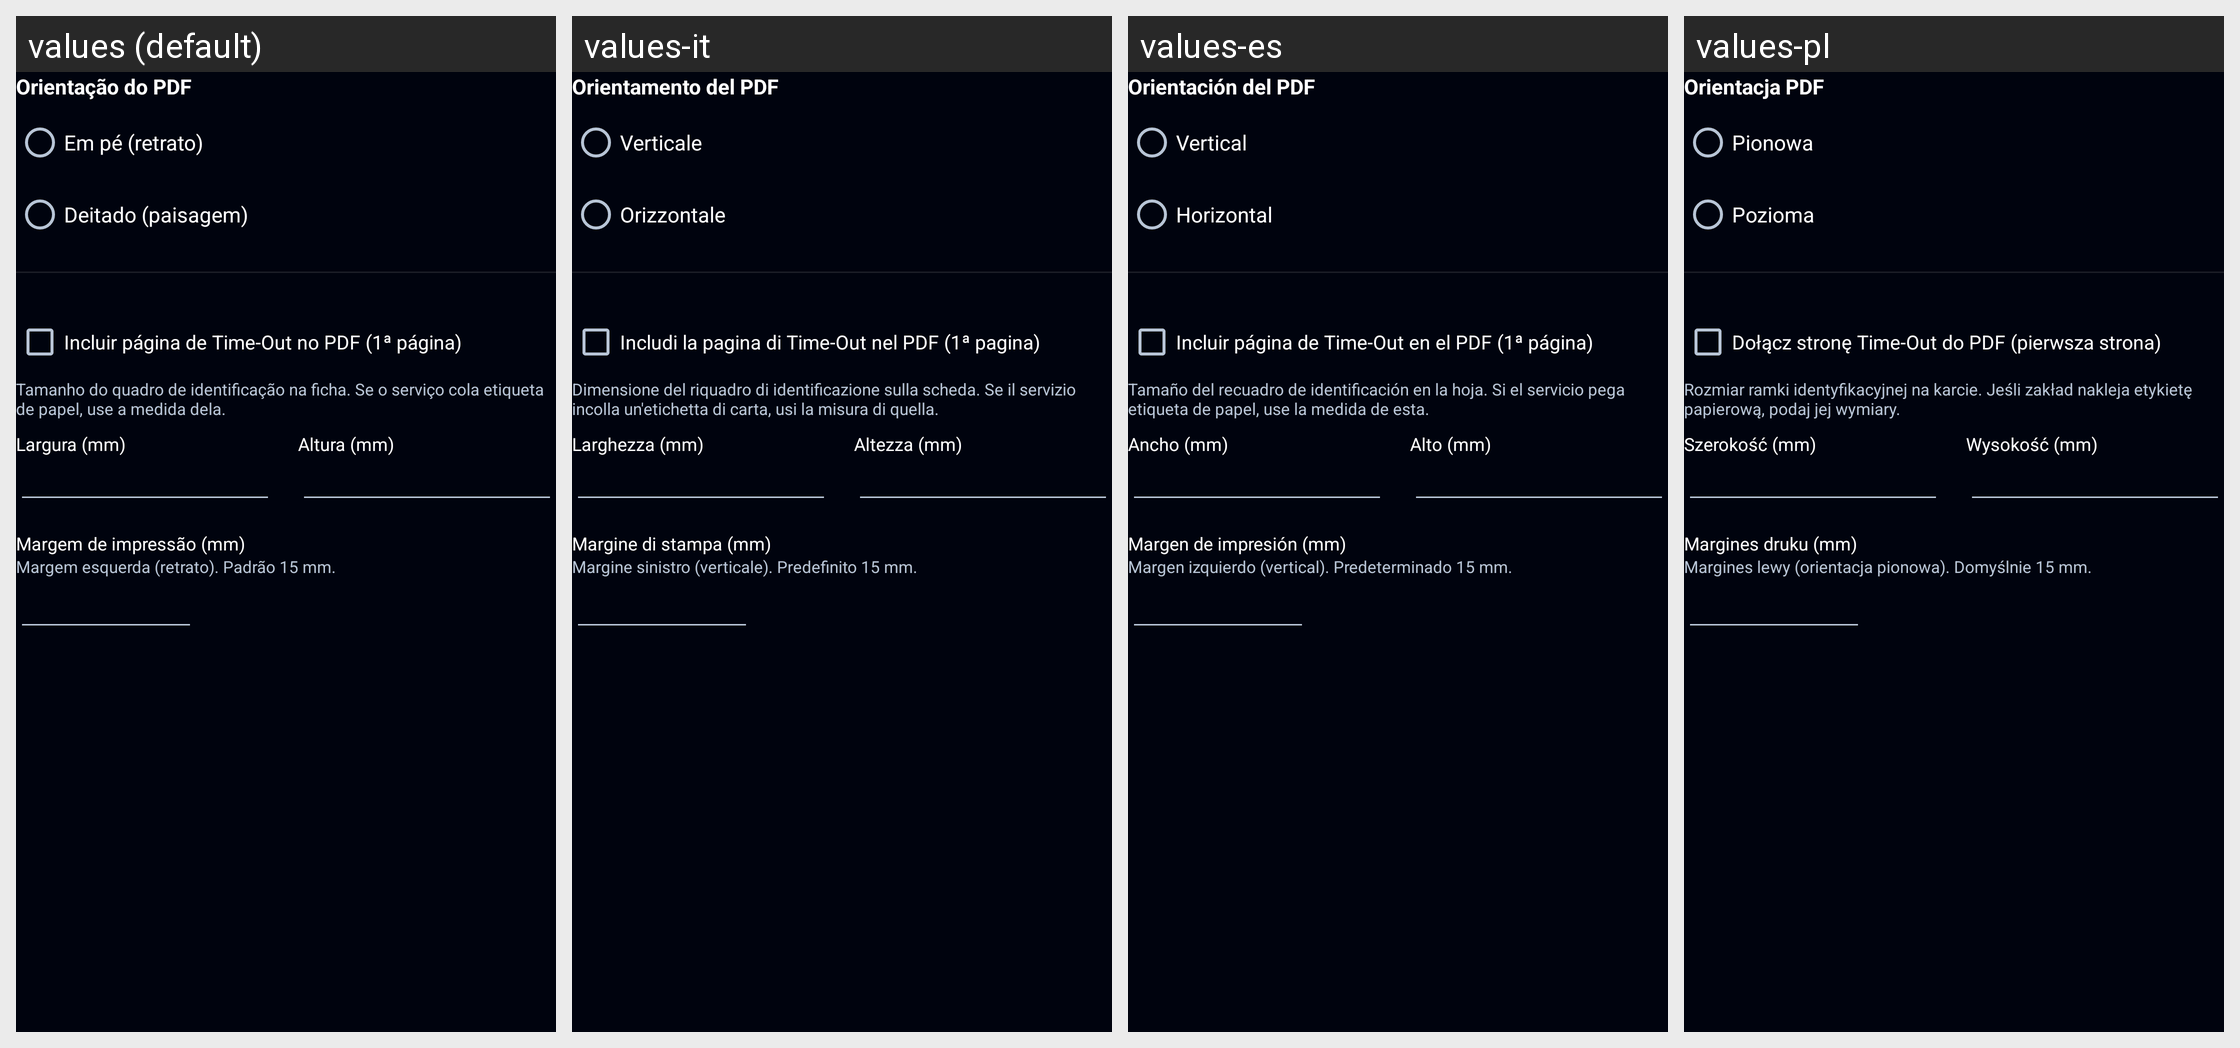

The same Android screen rendered under several of its app's locales, left to right. List the strings drawn on it with the default value and each locale's translation.
Android screen res/layout/group_pdf.xml rendered under 4 locales, left to right: values (default), values-it, values-es, values-pl. Device: Nexus 5 (rendered at 1080×1920; each locale shown at half size, 540×960, under a caption strip naming it); theme Theme.Radioterapia.
Other locales in the repository, not shown: values-ar, values-bn, values-de, values-en, values-fr, values-ja, values-ko, values-zh.
Strings drawn on this screen, with the default value and each locale's value (text and hints the layout hard-codes, and strings that could not be matched under every locale, appear in the picture but are not listed):

pdf_orientation
  values: Orientação do PDF
  values-it: Orientamento del PDF
  values-es: Orientación del PDF
  values-pl: Orientacja PDF

pdf_portrait
  values: Em pé (retrato)
  values-it: Verticale
  values-es: Vertical
  values-pl: Pionowa

pdf_landscape
  values: Deitado (paisagem)
  values-it: Orizzontale
  values-es: Horizontal
  values-pl: Pozioma

pdf_timeout_check
  values: Incluir página de Time-Out no PDF (1ª página)
  values-it: Includi la pagina di Time-Out nel PDF (1ª pagina)
  values-es: Incluir página de Time-Out en el PDF (1ª página)
  values-pl: Dołącz stronę Time-Out do PDF (pierwsza strona)

pdf_label_size_hint
  values: Tamanho do quadro de identificação na ficha. Se o serviço cola etiqueta de papel, use a medida dela.
  values-it: Dimensione del riquadro di identificazione sulla scheda. Se il servizio incolla un'etichetta di carta, usi la misura di quella.
  values-es: Tamaño del recuadro de identificación en la hoja. Si el servicio pega etiqueta de papel, use la medida de esta.
  values-pl: Rozmiar ramki identyfikacyjnej na karcie. Jeśli zakład nakleja etykietę papierową, podaj jej wymiary.

pdf_label_width_mm
  values: Largura (mm)
  values-it: Larghezza (mm)
  values-es: Ancho (mm)
  values-pl: Szerokość (mm)

pdf_label_height_mm
  values: Altura (mm)
  values-it: Altezza (mm)
  values-es: Alto (mm)
  values-pl: Wysokość (mm)

pdf_margin_label
  values: Margem de impressão (mm)
  values-it: Margine di stampa (mm)
  values-es: Margen de impresión (mm)
  values-pl: Margines druku (mm)

pdf_margin_hint_portrait
  values: Margem esquerda (retrato). Padrão 15 mm.
  values-it: Margine sinistro (verticale). Predefinito 15 mm.
  values-es: Margen izquierdo (vertical). Predeterminado 15 mm.
  values-pl: Margines lewy (orientacja pionowa). Domyślnie 15 mm.
